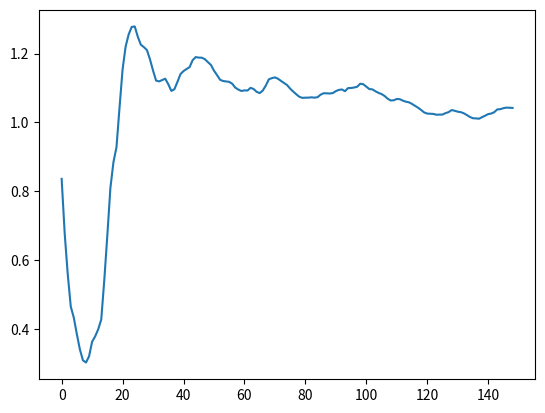

Recreate this plot in Python.
import matplotlib.patches as mpatches
import matplotlib.pyplot as plt
import numpy as np
import math

class AsyncHopfield:

	def init(self,n, p, beta):
		self.m = 0
		self.n = n
		self.p = p
		self.time = 0
		self.beta = beta
		choices = [1,-1]
		patterns=[]
		for x in range (0,p):
			pattern = np.random.choice(choices,(n,1))
			patterns.append(pattern)
		states = np.random.choice(choices,(n,1))
		self.states = states
		self.patterns = patterns

	def calWeights(self):
		weights = np.zeros((self.n, self.n))
		for x in range(0,self.p):
			w = (self.patterns[x] * np.transpose(self.patterns[x]))
			weights = np.add(weights, w)
		weights = weights/self.n
		np.fill_diagonal(weights,0)
		self.weights = weights

	def feedInitPattern(self, index):
		self.initPattern = self.patterns[index]
		self.states = self.patterns[index]
		print(np.dot(self.states, np.transpose(self.initPattern)))

	def gFunc(self, b):
		return 1/(1 + math.exp(-2*self.beta* b))

	def updateRandNeuron(self):
		i = np.random.randint(0,self.n)
		bi = np.sum(np.dot(self.weights[i], self.states))
		
		prob = self.gFunc(bi)
		rand = np.random.random_sample()
		newValue = 1 if rand < prob else -1

		self.states[i] = newValue
		self.addMValue()

	def addMValue(self):
		self.m += (1/self.n)*(np.sum(np.dot(self.states, np.transpose(self.initPattern))))
		self.time += 1

	def TravellingM(self):
		avg = self.m/self.time
		return avg


N= 200
P = 5

network = AsyncHopfield()
network.init(N, P, 2)
network.calWeights()
network.feedInitPattern(0)
m = []
for x in range(0,15000):
	network.updateRandNeuron()
	if (x % 100 == 0) and x != 0:
		mean = network.TravellingM()
		m.append(mean)
		print(mean)

plt.plot(m)
plt.show()